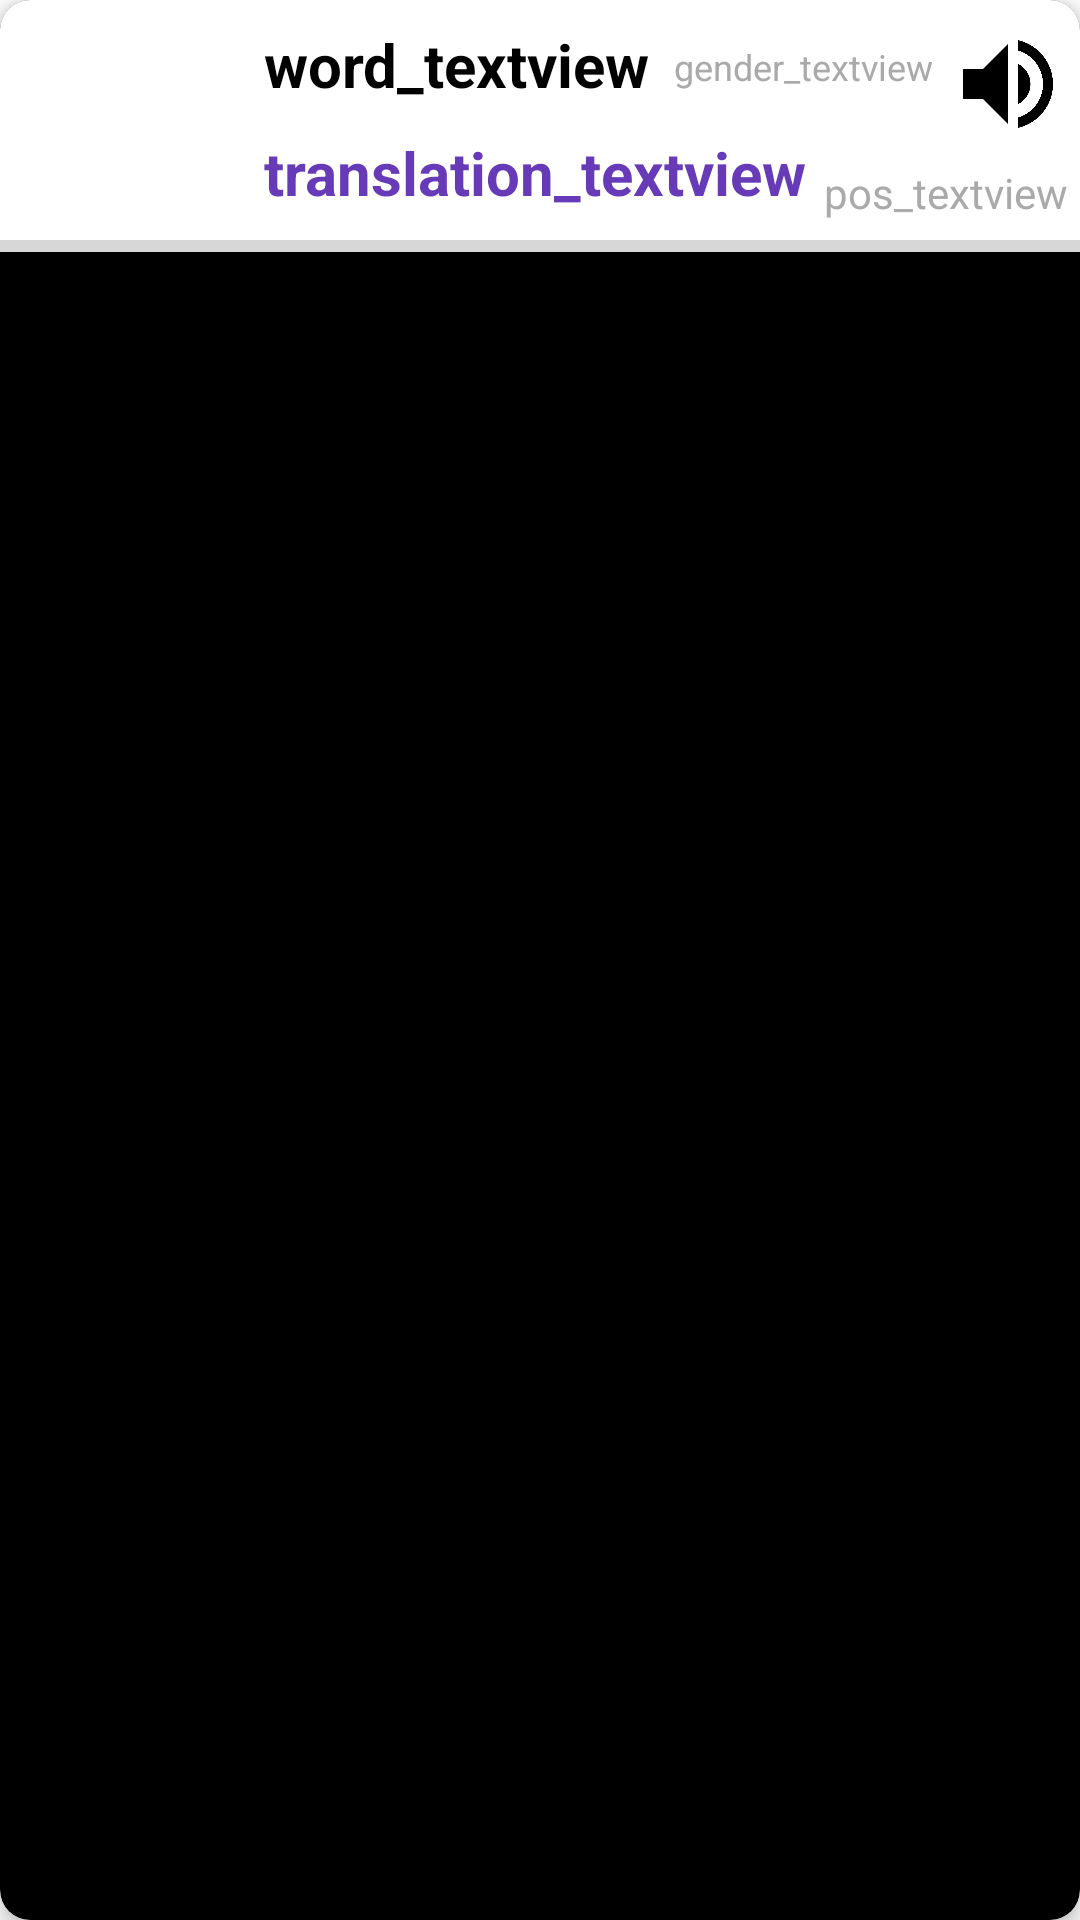

The Android layout XML behind this screen, and the referenced resources:
<!-- AndroidManifest.xml: application theme Theme.LanguageGym -->
<!-- res/layout/recyclerview_item.xml -->
<?xml version="1.0" encoding="utf-8"?>
<androidx.cardview.widget.CardView xmlns:android="http://schemas.android.com/apk/res/android"
    xmlns:app="http://schemas.android.com/apk/res-auto"
    xmlns:tools="http://schemas.android.com/tools"
    android:layout_width="match_parent"
    android:layout_height="wrap_content"
    android:layout_margin="8dp"
    app:cardBackgroundColor="@android:color/black"
    app:cardCornerRadius="10dp"
    app:cardElevation="4dp">

    <androidx.constraintlayout.widget.ConstraintLayout
        android:layout_width="match_parent"
        android:layout_height="wrap_content"
        android:background="@color/white"
        android:orientation="horizontal">

        <TextView
            android:id="@+id/word_textview"
            android:layout_width="wrap_content"
            android:layout_height="wrap_content"
            android:layout_marginStart="8dp"
            android:layout_marginTop="8dp"
            android:text="@string/word_textview"
            android:textColor="@android:color/black"
            android:textSize="20sp"
            android:textStyle="bold"
            app:layout_constraintStart_toEndOf="@+id/wordImage"
            app:layout_constraintTop_toTopOf="parent" />

        <TextView
            android:id="@+id/translation_textview"
            android:layout_width="wrap_content"
            android:layout_height="match_parent"
            android:layout_marginStart="8dp"
            android:text="@string/translation_textview"
            android:textColor="@color/word_translation_color"
            android:textSize="20sp"
            android:textStyle="bold"
            app:layout_constraintBottom_toTopOf="@+id/progressBar_learning"
            app:layout_constraintStart_toEndOf="@+id/wordImage"
            app:layout_constraintTop_toBottomOf="@+id/word_textview" />

        <TextView
            android:id="@+id/part_of_speech_textview"
            android:layout_width="wrap_content"
            android:layout_height="wrap_content"
            android:layout_marginEnd="4dp"
            android:text="@string/part_of_speech_textview"
            android:textColor="@android:color/darker_gray"
            android:textSize="14sp"
            app:layout_constraintBottom_toTopOf="@+id/progressBar_learning"
            app:layout_constraintEnd_toEndOf="parent"
            app:layout_constraintTop_toBottomOf="@+id/iv_text_to_speech" />

        <TextView
            android:id="@+id/gender_textview"
            android:layout_width="wrap_content"
            android:layout_height="wrap_content"
            android:layout_marginStart="8dp"
            android:text="@string/gender_textview"
            android:textColor="@android:color/darker_gray"
            android:textSize="12sp"
            app:layout_constraintBottom_toTopOf="@+id/translation_textview"
            app:layout_constraintStart_toEndOf="@+id/word_textview"
            app:layout_constraintTop_toTopOf="parent" />

        <ImageView
            android:id="@+id/wordImage"
            android:layout_width="80dp"
            android:layout_height="80dp"
            app:layout_constraintStart_toStartOf="parent"
            app:layout_constraintTop_toTopOf="parent"
         

            tools:srcCompat="@android:drawable/presence_invisible" />

        <ProgressBar
            android:id="@+id/progressBar_learning"
            style="?android:attr/progressBarStyleHorizontal"
            android:layout_width="match_parent"
            android:layout_height="4dp"
            app:layout_constraintBottom_toBottomOf="parent"
            app:layout_constraintEnd_toEndOf="parent"
            app:layout_constraintStart_toStartOf="parent"
            app:layout_constraintTop_toBottomOf="@+id/wordImage" />

        <ImageView
            android:id="@+id/iv_text_to_speech"
            android:layout_width="40dp"
            android:layout_height="40dp"
            android:layout_marginEnd="4dp"
            android:layout_marginBottom="28dp"
            app:layout_constraintBottom_toBottomOf="@+id/progressBar_learning"
            app:layout_constraintEnd_toEndOf="parent"
            app:layout_constraintTop_toTopOf="parent"
            app:srcCompat="@drawable/ic_baseline_volume_up" />
    </androidx.constraintlayout.widget.ConstraintLayout>
</androidx.cardview.widget.CardView>
<!-- resources referenced by this layout -->
<resources>
  <color name="white">#FFFFFFFF</color>
  <color name="word_translation_color">#673AB7</color>
  <!-- drawable ic_baseline_volume_up (drawable) -->
  <vector android:autoMirrored="true" android:height="80dp"
      android:tint="#000000" android:viewportHeight="24"
      android:viewportWidth="24" android:width="80dp" xmlns:android="http://schemas.android.com/apk/res/android">
      <path android:fillColor="@android:color/white" android:pathData="M3,9v6h4l5,5L12,4L7,9L3,9zM16.5,12c0,-1.77 -1.02,-3.29 -2.5,-4.03v8.05c1.48,-0.73 2.5,-2.25 2.5,-4.02zM14,3.23v2.06c2.89,0.86 5,3.54 5,6.71s-2.11,5.85 -5,6.71v2.06c4.01,-0.91 7,-4.49 7,-8.77s-2.99,-7.86 -7,-8.77z"/>
  </vector>
  <string name="gender_textview">gender_textview</string>
  <string name="part_of_speech_textview">pos_textview</string>
  <string name="translation_textview">translation_textview</string>
  <string name="word_textview">word_textview</string>
  <style name="Theme.LanguageGym" parent="Theme.MaterialComponents.DayNight.DarkActionBar">
          
          <item name="colorPrimary">@color/purple_500</item>
          <item name="colorPrimaryVariant">@color/purple_700</item>
          <item name="colorOnPrimary">@color/white</item>
          
          <item name="colorSecondary">@color/teal_200</item>
          <item name="colorSecondaryVariant">@color/teal_700</item>
          <item name="colorOnSecondary">@color/black</item>
          
          <item name="android:statusBarColor">?attr/colorPrimaryVariant</item>
          
  
      </style>
  <color name="purple_500">#FF6200EE</color>
  <color name="purple_700">#FF3700B3</color>
  <color name="teal_200">#FF03DAC5</color>
  <color name="teal_700">#FF018786</color>
  <color name="black">#FF000000</color>
</resources>
